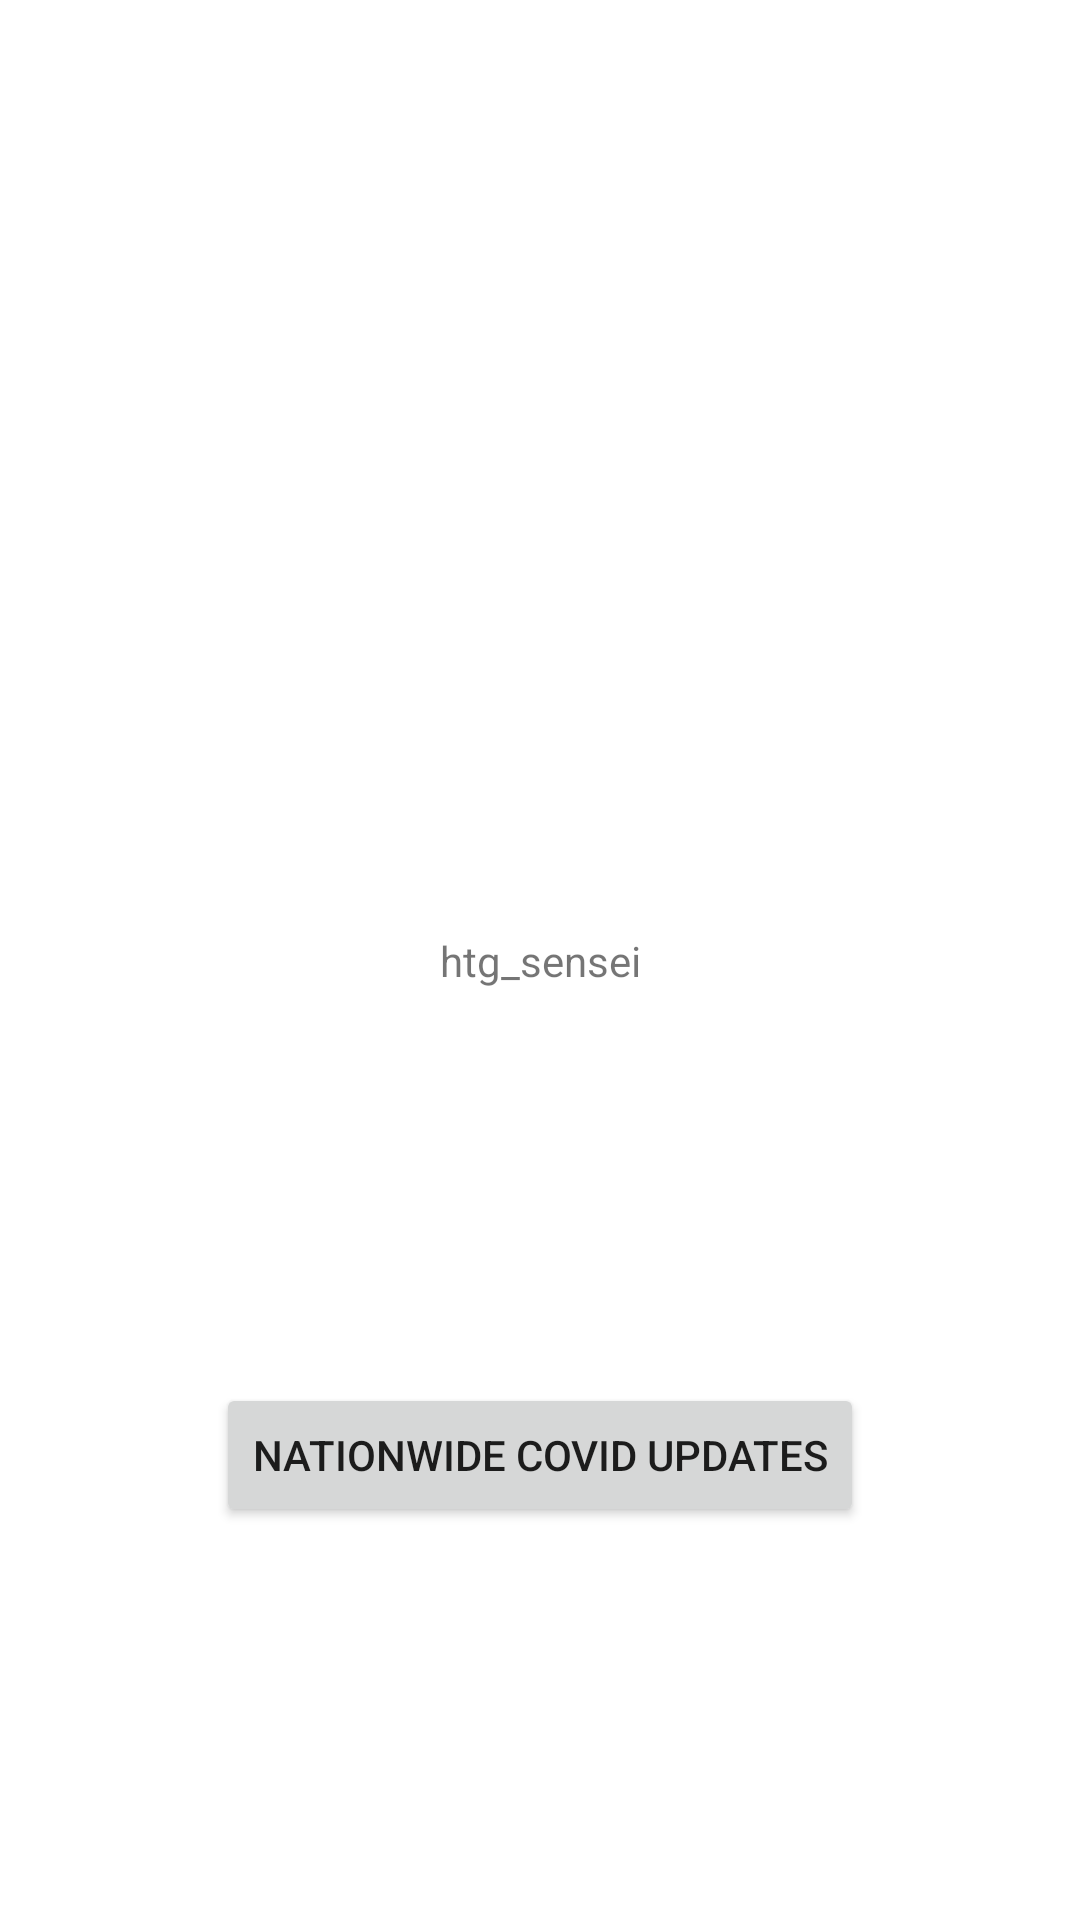

Produce the Android XML layout that renders to this screen, including the resource entries it uses.
<!-- AndroidManifest.xml: application theme Theme.COVIDHealthcare -->
<!-- res/layout/activity_main.xml -->
<?xml version="1.0" encoding="utf-8"?>
<androidx.constraintlayout.widget.ConstraintLayout xmlns:android="http://schemas.android.com/apk/res/android"
    xmlns:app="http://schemas.android.com/apk/res-auto"
    xmlns:tools="http://schemas.android.com/tools"
    android:layout_width="match_parent"
    android:layout_height="match_parent"
    tools:context=".MainActivity">

    <TextView
        android:id="@+id/textView"
        android:layout_width="wrap_content"
        android:layout_height="wrap_content"
        android:text="@string/htg_sensei"
        app:layout_constraintBottom_toBottomOf="parent"
        app:layout_constraintLeft_toLeftOf="parent"
        app:layout_constraintRight_toRightOf="parent"
        app:layout_constraintTop_toTopOf="parent" />

    <Button
        android:id="@+id/covid_update_button"
        android:layout_width="wrap_content"
        android:layout_height="wrap_content"
        android:text="@string/covid_updates"
        app:layout_constraintBottom_toBottomOf="parent"
        app:layout_constraintEnd_toEndOf="parent"
        app:layout_constraintStart_toStartOf="parent"
        app:layout_constraintTop_toBottomOf="@+id/textView" />

</androidx.constraintlayout.widget.ConstraintLayout>
<!-- resources referenced by this layout -->
<resources>
  <string name="covid_updates">Nationwide COVID Updates</string>
  <string name="htg_sensei">htg_sensei</string>
  <style name="Theme.COVIDHealthcare" parent="Theme.MaterialComponents.DayNight.DarkActionBar">
          
          <item name="colorPrimary">@color/purple_500</item>
          <item name="colorPrimaryVariant">@color/purple_700</item>
          <item name="colorOnPrimary">@color/white</item>
          
          <item name="colorSecondary">@color/teal_200</item>
          <item name="colorSecondaryVariant">@color/teal_700</item>
          <item name="colorOnSecondary">@color/black</item>
          
          <item name="android:statusBarColor" tools:targetApi="l">?attr/colorPrimaryVariant</item>
          
      </style>
  <!-- not gathered from this repository: default colours our renderer supplied (Android Studio template values) -->
  <color name="purple_500">#FF6200EE</color>
  <color name="purple_700">#FF3700B3</color>
  <color name="teal_200">#FF03DAC5</color>
  <color name="teal_700">#FF018786</color>
  <color name="black">#FF000000</color>
  <color name="white">#FFFFFFFF</color>
</resources>
